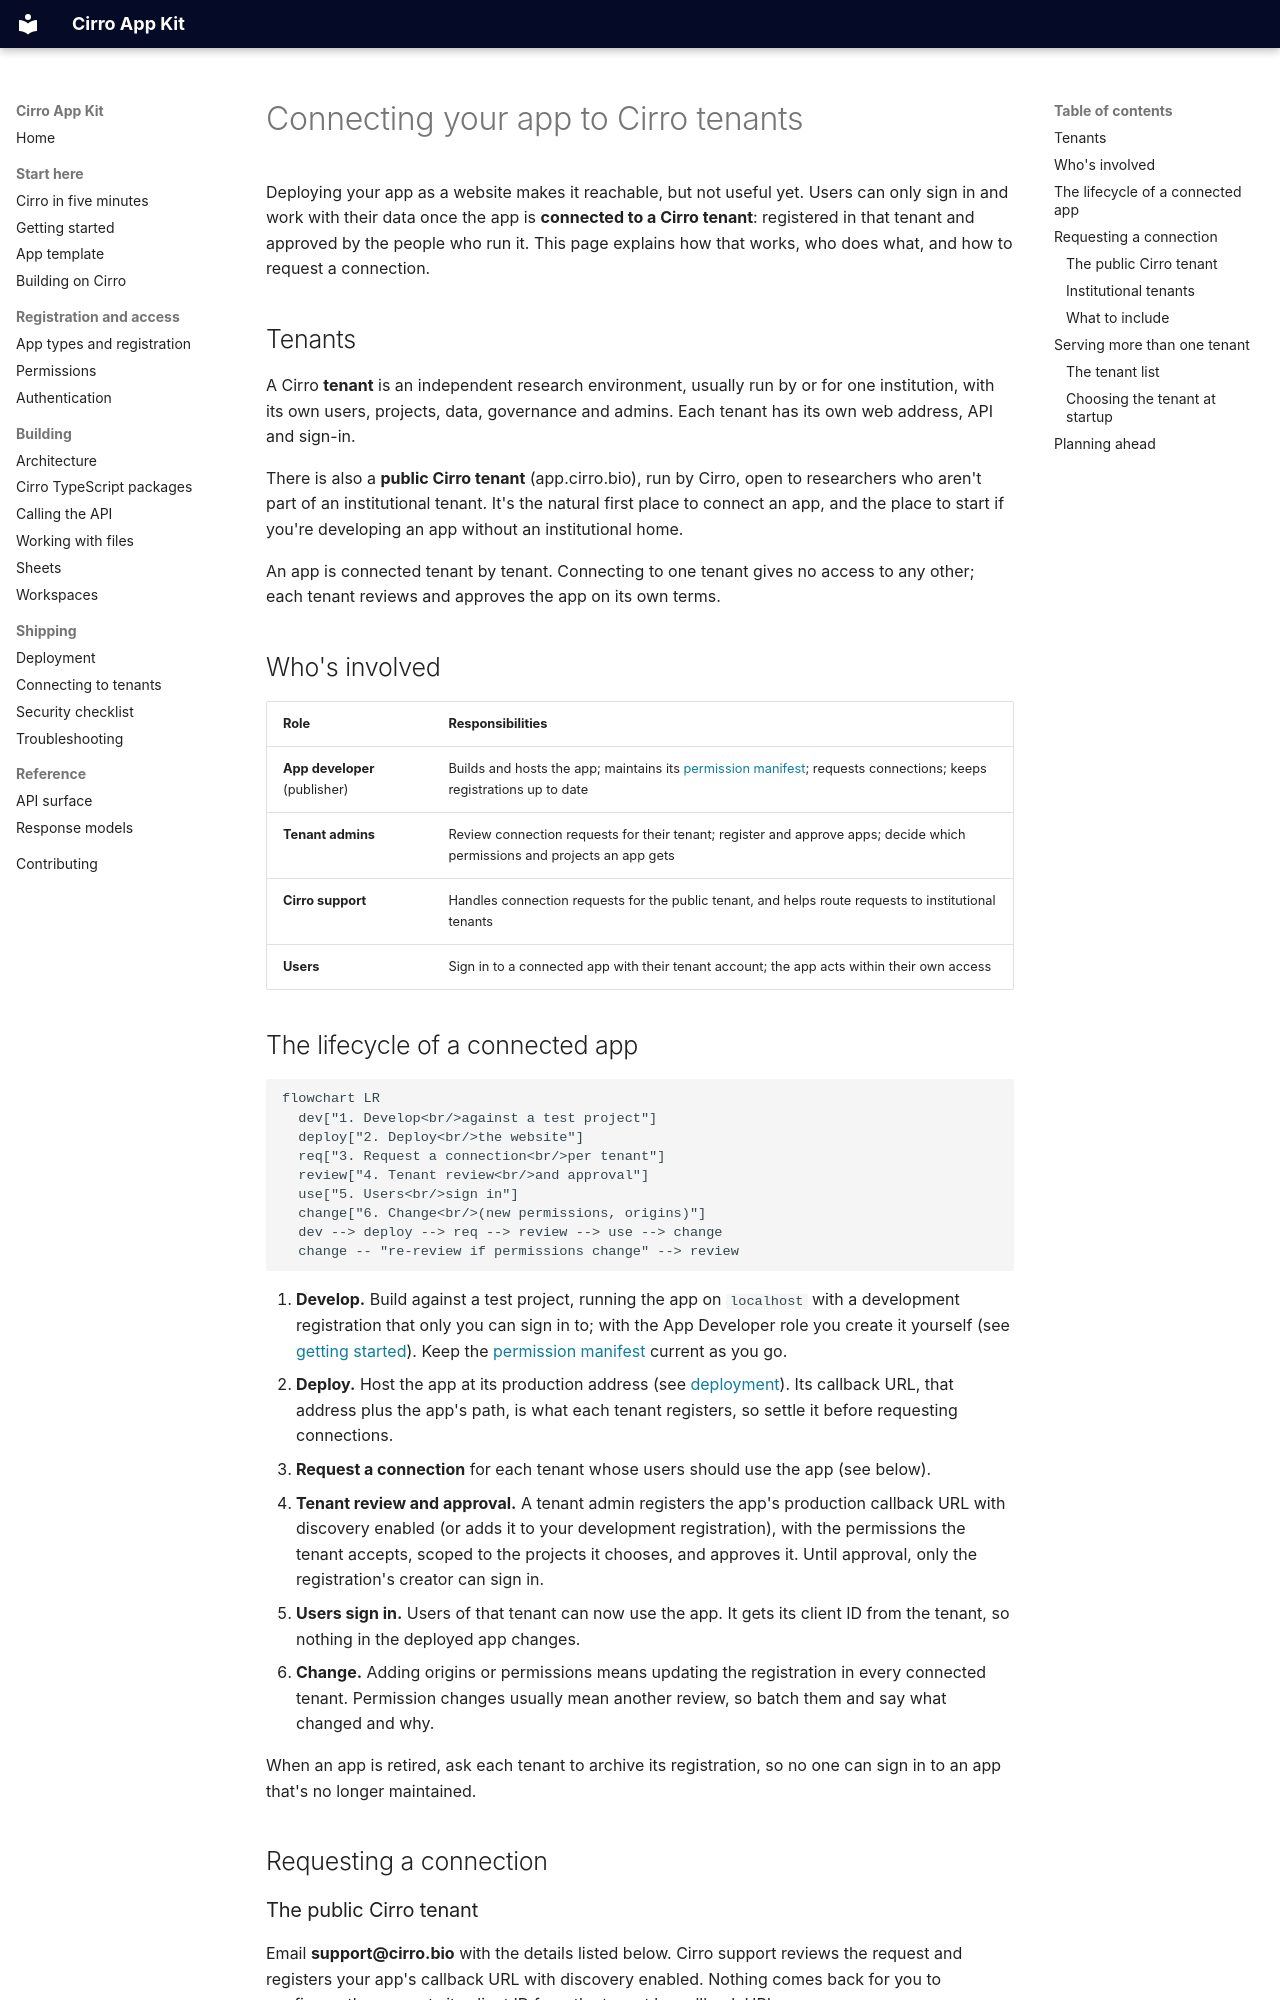

repository: CirroBio/Cirro-app-kit · page: connecting-to-tenants/index.html · generator: mkdocs

# Connecting your app to Cirro tenants

Deploying your app as a website makes it reachable, but not useful yet. Users can only sign in and work with their data once the app is **connected to a Cirro tenant**: registered in that tenant and approved by the people who run it. This page explains how that works, who does what, and how to request a connection.

## Tenants

A Cirro **tenant** is an independent research environment, usually run by or for one institution, with its own users, projects, data, governance and admins. Each tenant has its own web address, API and sign-in.

There is also a **public Cirro tenant** (app.cirro.bio), run by Cirro, open to researchers who aren't part of an institutional tenant. It's the natural first place to connect an app, and the place to start if you're developing an app without an institutional home.

An app is connected tenant by tenant. Connecting to one tenant gives no access to any other; each tenant reviews and approves the app on its own terms.

## Who's involved

| Role | Responsibilities |
| --- | --- |
| **App developer** (publisher) | Builds and hosts the app; maintains its [permission manifest](permissions.md#layer-1-declare-what-the-app-needs); requests connections; keeps registrations up to date |
| **Tenant admins** | Review connection requests for their tenant; register and approve apps; decide which permissions and projects an app gets |
| **Cirro support** | Handles connection requests for the public tenant, and helps route requests to institutional tenants |
| **Users** | Sign in to a connected app with their tenant account; the app acts within their own access |

## The lifecycle of a connected app

```mermaid
flowchart LR
  dev["1. Develop<br/>against a test project"]
  deploy["2. Deploy<br/>the website"]
  req["3. Request a connection<br/>per tenant"]
  review["4. Tenant review<br/>and approval"]
  use["5. Users<br/>sign in"]
  change["6. Change<br/>(new permissions, origins)"]
  dev --> deploy --> req --> review --> use --> change
  change -- "re-review if permissions change" --> review
```

1. **Develop.** Build against a test project, running the app on `localhost` with a development registration that only you can sign in to; with the App Developer role you create it yourself (see [getting started](getting-started.md)). Keep the [permission manifest](permissions.md) current as you go.
2. **Deploy.** Host the app at its production address (see [deployment](deployment.md)). Its callback URL, that address plus the app's path, is what each tenant registers, so settle it before requesting connections.
3. **Request a connection** for each tenant whose users should use the app (see below).
4. **Tenant review and approval.** A tenant admin registers the app's production callback URL with discovery enabled (or adds it to your development registration), with the permissions the tenant accepts, scoped to the projects it chooses, and approves it. Until approval, only the registration's creator can sign in.
5. **Users sign in.** Users of that tenant can now use the app. It gets its client ID from the tenant, so nothing in the deployed app changes.
6. **Change.** Adding origins or permissions means updating the registration in every connected tenant. Permission changes usually mean another review, so batch them and say what changed and why.

When an app is retired, ask each tenant to archive its registration, so no one can sign in to an app that's no longer maintained.

## Requesting a connection

### The public Cirro tenant

Email **support@cirro.bio** with the details listed below. Cirro support reviews the request and registers your app's callback URL with discovery enabled. Nothing comes back for you to configure: the app gets its client ID from the tenant by callback URL.
